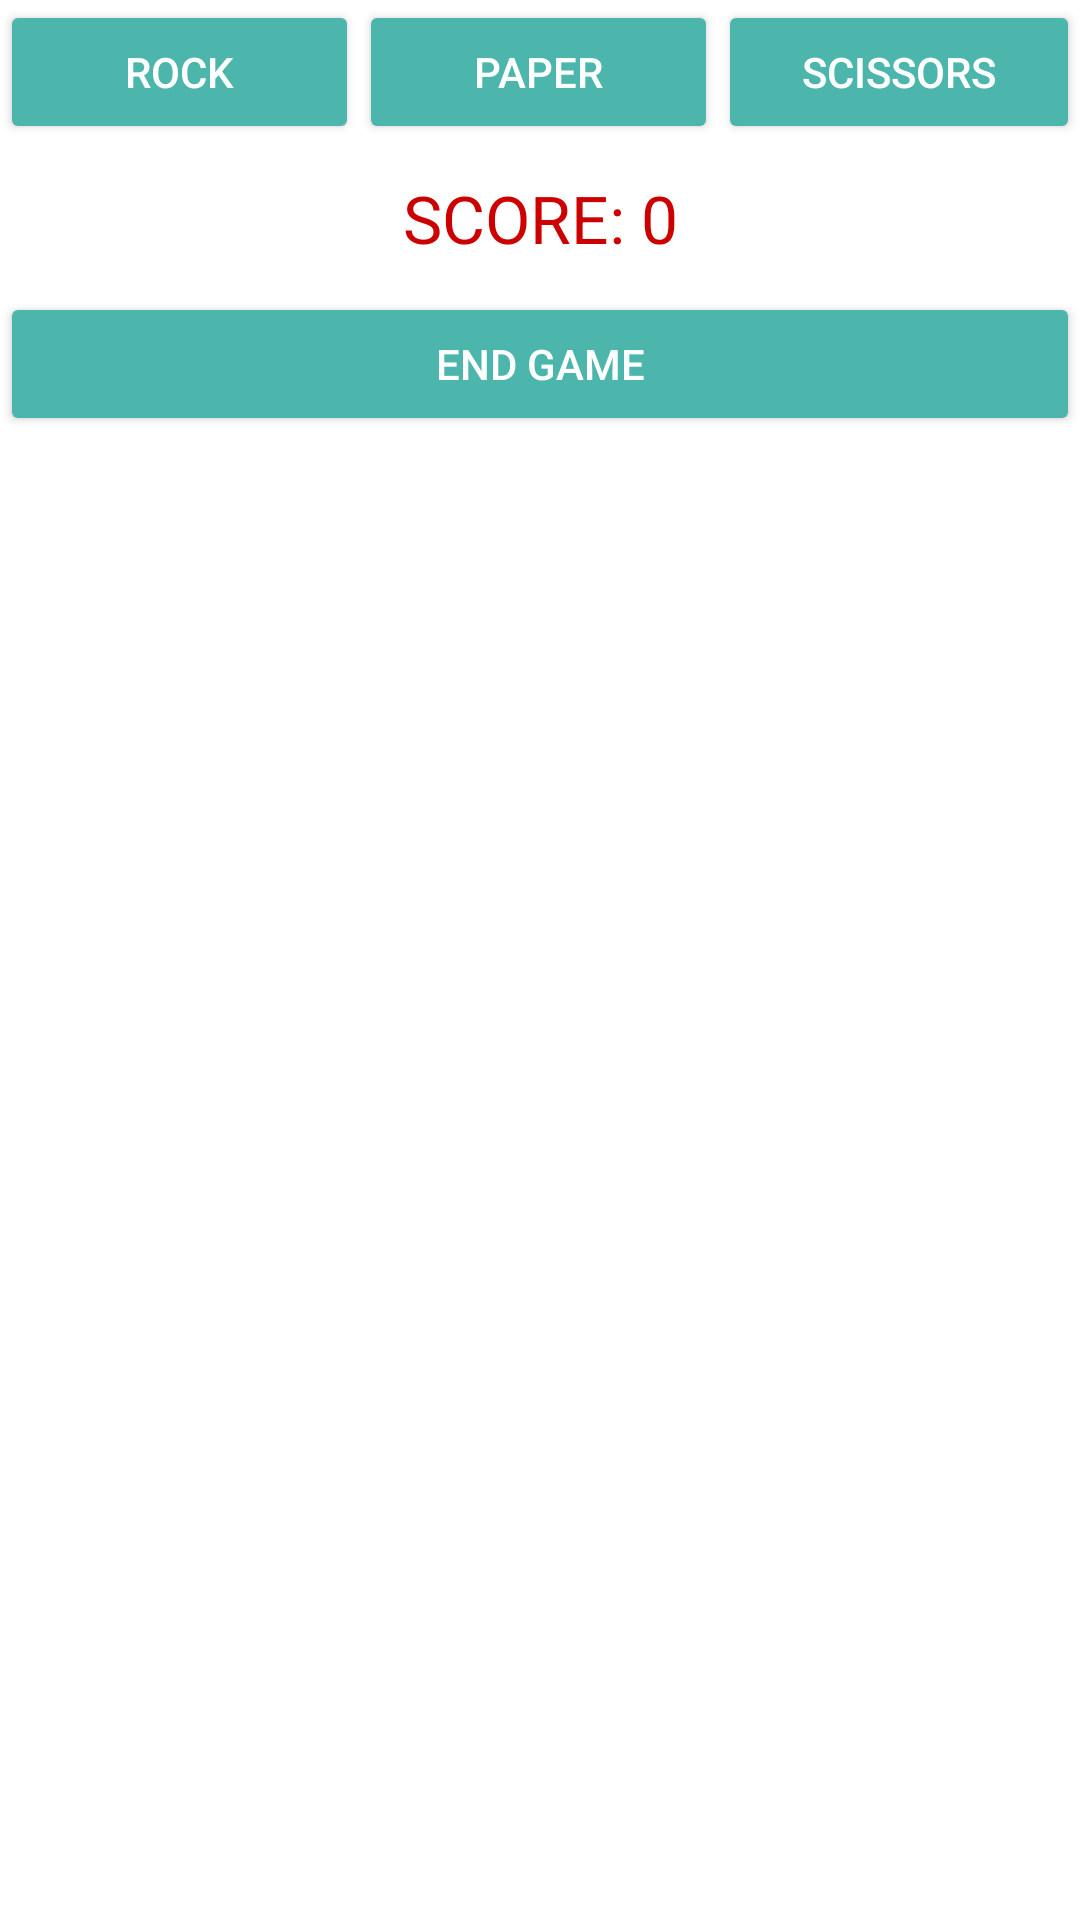

This screen was rendered from an Android layout file. Write that file and the resources it references.
<!-- AndroidManifest.xml: application theme Theme.RPS_Room -->
<!-- res/layout/buttons.xml -->
<?xml version="1.0" encoding="utf-8"?>
<LinearLayout xmlns:android="http://schemas.android.com/apk/res/android"
    android:layout_width="match_parent"
    android:layout_height="match_parent"
    android:layout_marginStart="10dp"
    android:layout_marginEnd="10dp"
    android:orientation="vertical">

    <LinearLayout
        android:layout_width="match_parent"
        android:layout_height="wrap_content"
        android:layout_marginBottom="10dp"
        android:orientation="horizontal">

        <Button
            android:id="@+id/btnRock"
            style="@style/Widget.AppCompat.Button.Colored"
            android:layout_width="wrap_content"
            android:layout_height="wrap_content"
            android:layout_weight="1"
            android:onClick="onRock"
            android:text="@string/rock" />

        <Button
            android:id="@+id/btnPaper"
            style="@style/Widget.AppCompat.Button.Colored"
            android:layout_width="wrap_content"
            android:layout_height="wrap_content"
            android:layout_weight="1"
            android:onClick="onPaper"
            android:text="@string/paper" />

        <Button
            android:id="@+id/btnScissors"
            style="@style/Widget.AppCompat.Button.Colored"
            android:layout_width="wrap_content"
            android:layout_height="wrap_content"
            android:layout_weight="1"
            android:onClick="onScissors"
            android:text="@string/scissor" />
    </LinearLayout>

    <TextView
        android:id="@+id/txtScore"
        android:layout_width="match_parent"
        android:layout_height="wrap_content"
        android:layout_marginBottom="10dp"
        android:text="@string/score"
        android:textAlignment="center"
        android:textAppearance="@style/TextAppearance.AppCompat.Large"
        android:textColor="@android:color/holo_red_dark" />

    <Button
        android:id="@+id/btnEnd"
        style="@style/Widget.AppCompat.Button.Colored"
        android:layout_width="match_parent"
        android:layout_height="wrap_content"
        android:onClick="onGameEnd"
        android:text="@string/end" />
</LinearLayout>
<!-- resources referenced by this layout -->
<resources>
  <string name="end">end game</string>
  <string name="paper">paper</string>
  <string name="rock">rock</string>
  <string name="scissor">scissors</string>
  <string name="score">SCORE: 0</string>
  <style name="Theme.RPS_Room" parent="Theme.MaterialComponents.DayNight.DarkActionBar">
          
          <item name="colorPrimary">@color/green_500</item>
          <item name="colorPrimaryVariant">@color/green_500</item>
          <item name="colorOnPrimary">@color/white</item>
          
          <item name="colorSecondary">@color/teal_300</item>
          <item name="colorSecondaryVariant">@color/teal_700</item>
          <item name="colorOnSecondary">@color/black</item>
          
          <item name="android:statusBarColor" tools:targetApi="l">?attr/colorPrimaryVariant</item>
          
      </style>
  <color name="green_500">#4CAF50</color>
  <color name="white">#FFFFFFFF</color>
  <color name="teal_300">#4DB6AC</color>
  <color name="teal_700">#00796B</color>
  <color name="black">#FF000000</color>
</resources>
